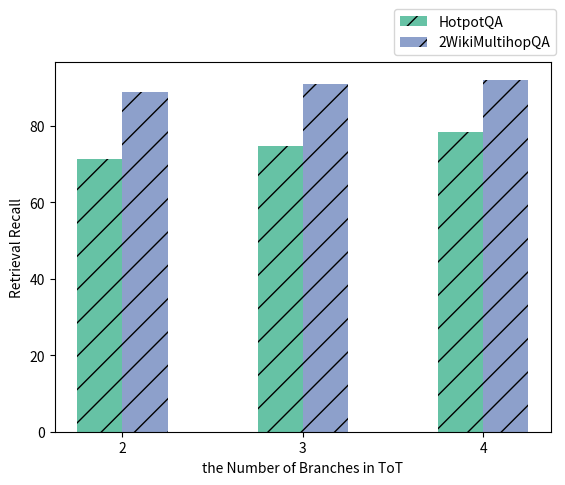

Write the Python code that produced this figure.
# import matplotlib
# import matplotlib.pyplot as plt
# import numpy as np
#
# # 假设有以下准确率数据
# person1 = [0.476, 0.737]
# person2 = [0.408, 0.756]
# person3 = [0.425, 0.799]
# person4 = [0.486, 0.741]
# person5 = [0.451, 0.701]
#
# # 人员名称列表
# people = ['计算机网络', '数据结构', '操作系统', '计算机组成原理', '数据库系统概论']
#
# # 准确率标签列表
# accuracy_labels = ['EM', 'F1']
#
# # 准确率颜色列表
# colors = [(1.0, 0.5, 0.5), (0.5, 1.0, 0.5)]
# # colors = ['pink', 'cyan']
#
# # 初始化条形位置
# index = np.arange(len(people))
#
# # 计算条形宽度
# bar_width = 0.25
#
# # 绘制条形图
# fig, ax = plt.subplots()
# for i, label in enumerate(accuracy_labels):
#     ax.bar(index + i * bar_width, [person[i] for person in [person1, person2, person3, person4, person5]], bar_width,
#            label=label, color=colors[i])
#
# # 计算x轴标签位置，确保它们位于每个人的三个条形的中间位置
# tick_positions = index + (len(accuracy_labels) - 1) * bar_width / 2
#
# # 设置x轴标签和刻度
# ax.set_xticks(tick_positions)
# ax.set_xticklabels(people)
# # 汉字字体，优先使用楷体，找不到则使用黑体
#
# # 设置y轴标签
# #ax.set_ylabel('Accuracy')
# #ax.set_xlabel("人员编号")
# # 汉字字体，优先使用楷体，找不到则使用黑体
# plt.rcParams['font.sans-serif'] = ['SimSun']
# plt.rcParams['font.size'] = 10.5
# plt.xlabel('课程名称')
# plt.ylabel('性能指标')
# #plt.title('IQ直方图：$\mu=100$, $\sigma=15$')
# plt.title('问答系统性能展示图')
#
# # 添加图例
# ax.legend()
#
# # 显示图表
# # plt.tight_layout()
# # plt.show()
#
# # 显示图表
# # plt.tight_layout()
# # plt.show()
# plt.savefig('1.png', dpi=1000)

# file_path = r'C:\Users\DELL\Desktop\requirements.txt'  # 替换为你的文件路径
#
# # 读取文件内容
# with open(file_path, 'r') as file:
#     content = file.read()
#
# # 替换文本中的'='为'=='
# new_content = content.replace('=', '==')
#
# # 将替换后的内容写入文件
# with open(file_path, 'w') as file:
#     file.write(new_content)

import matplotlib.pyplot as plt
import numpy as np

x = np.arange(3)
recall1 = [71.4, 74.7, 78.5]
recall2 = [88.9, 91.1, 92.1]
# 多数据并列柱状图
bar_width = 0.25
tick_label = ['2', '3', '4']
plt.bar(x, recall1, bar_width, align='center', color='#66c2a5', hatch='/', zorder=1, label='HotpotQA')
plt.bar(x+bar_width, recall2, bar_width, align='center', color='#8da0cb', hatch='/', zorder=1, label='2WikiMultihopQA')
plt.xlabel('the Number of Branches in ToT')
plt.ylabel('Retrieval Recall')
plt.xticks(x+bar_width/2, tick_label)
plt.legend(bbox_to_anchor=(0.67, 1), borderaxespad=0.5)
plt.show()
